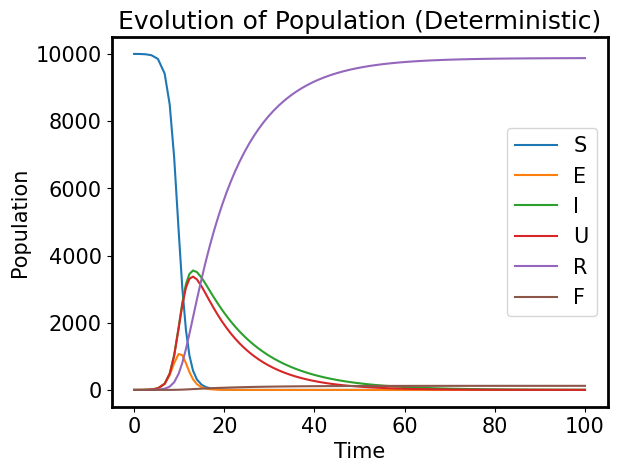
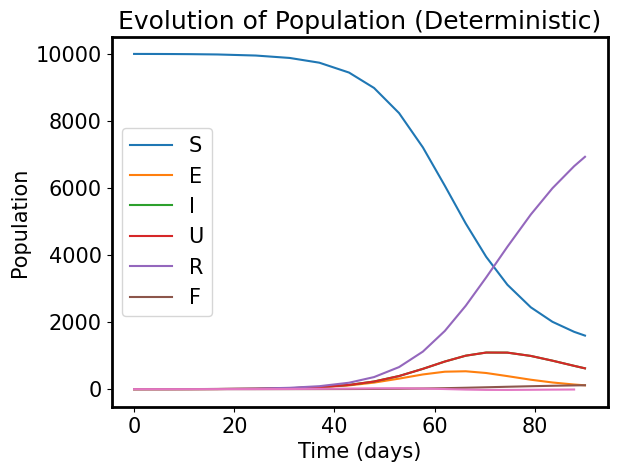
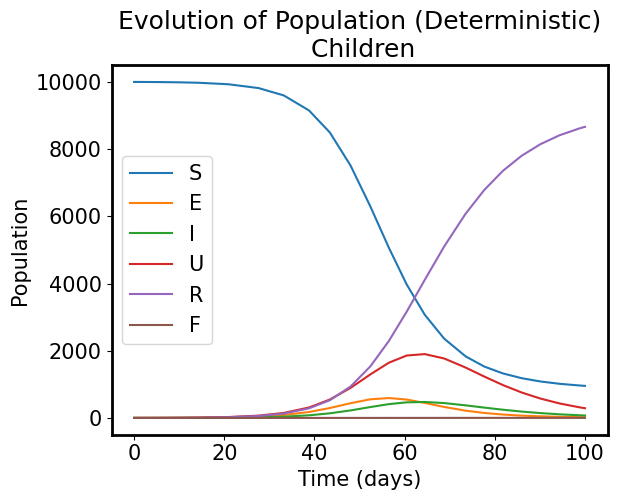
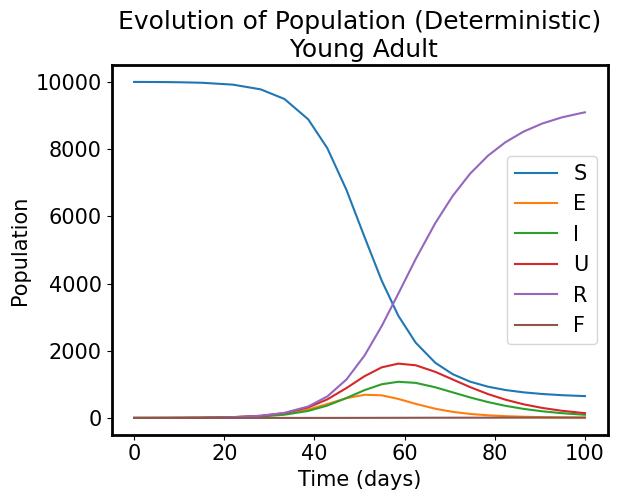
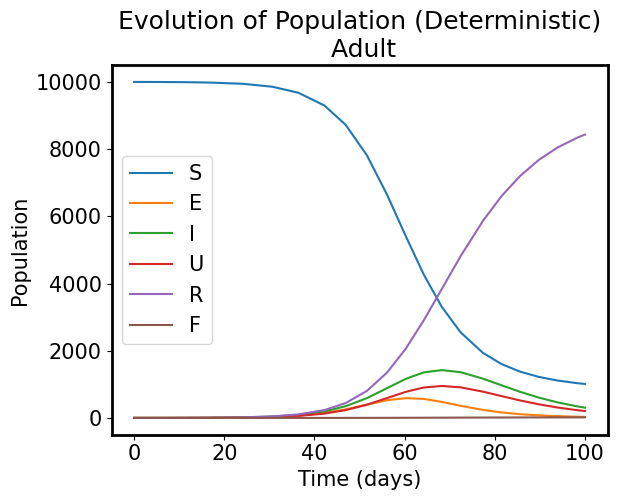
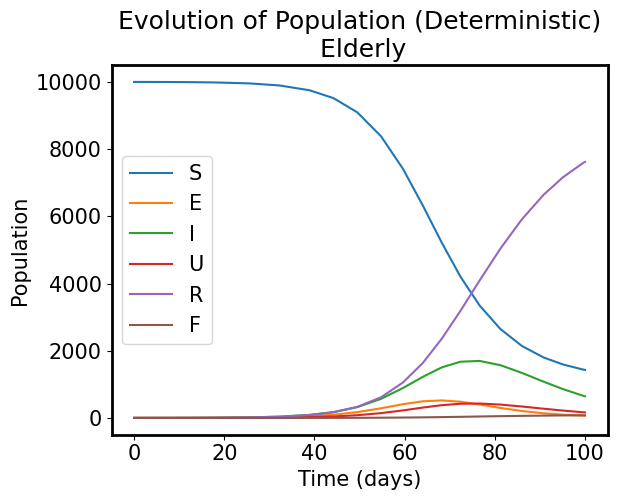

Recreate these plots in Python, in order.
# -*- coding: utf-8 -*-
"""Deterministic Model.ipynb

Automatically generated by Colaboratory.

Original file is located at
    https://colab.research.google.com/<link-removed>
"""

import numpy as np 
import matplotlib.pyplot as plt 
from scipy.integrate import solve_ivp

import matplotlib as mpl

# Edit the font, font size, and axes width
mpl.rcParams['font.family'] = 'Avenir'
plt.rcParams['font.size'] = 15
plt.rcParams['axes.linewidth'] = 2

# Referenced: http://web.pdx.edu/~gjay/teaching/mth271_2020/html/09_SEIR_model.html

def seiurf(t, y, b1, b2, d1, d2, g1, g2, d):
    '''
    Inputs: t is time; y is an array of arrays containing the seiurf information;
            b1, b2 are parameters describing the average number of contacts per day for symptomatic vs asymptomatic;
            g1, g2 are parameters describing the recovery rate for infected and undetected populations
            d1, d2 are the rate of exposed going to infected vs undetected
            d is the fatality rate
    
    '''
    s, e, i, u, r, f = y
    n = np.sum(y)

    return np.array([-b1*s*i/n - b2*s*(u+e)/n,
                     b1*s*i/n + b2*s*(u+e)/n - e*d1 - e*d2,
                     e*d1 - i*g1 - i*d,
                     e*d2 - u*g2,
                     i*g1 + u*g2,
                     i*d])

"""# Random guessing of parameters :("""

# initical conditions to test
n = 10000
y0 = np.array([n-1, 0, 1, 0, 0, 0])

# avg contact per unit of time
b1 = 1 
b2 = 1

# rate of conversion to infected and undetected over time
d1 = 1
d2 = 1

# recovery rate (on avg recover after 10 days)
g1 = 0.08
g2 = 0.1

# death rate
d = 0.002

# solutions (non-stiff)
sol = solve_ivp(seiurf, [0, 100], y0, args=(b1, b2, d1, d2, g1, g2, d), method = 'RK45')

# solutions (stiff)
# sol = solve_ivp(seiurf, [0, 100], y0, args=(b1, b2, d1, d2, g1, g2, d), method = 'Radau')

fig = plt.figure(); ax = fig.gca()
curves = ax.plot(sol.t, sol.y.T)
ax.legend(curves, ['S', 'E', 'I', 'U', 'R', 'F']);
ax.set_ylabel('Population');
ax.set_xlabel('Time');
ax.set_title('Evolution of Population (Deterministic)');

"""# Non-age stratified"""

# Parameters from stochastic model
nc1_lam = 1 # rate of contacts per day of exposed and undetected people (modelled by Poisson)
nc2_lam = 0.5 # rate of contacts per day of symptomatic infected people (modelled by Poisson)

incubate_time = 2 # days that incubation lasts (before an 'e' individual becomes 'i', symptomatic, or 'u', asymptomatic)

# generate uniform distribution (nearest integer)
min_infect = 5 # minimum number of days infected or undetected person (i.e. symptomatic or asymptomatic) is contagious
max_infect = 15 # maximum number of days infected or undetected person (i.e. symptomatic or asymptomatic) is contagious

# probabilities
p_e = 0.3     # prob of being exposed after contact 
p_i = 0.5   # prob of becoming symptomatic / infected
p_u = 1 - p_i # prob of becoming asymptomatic (undetected)
p_f = 3.3/100    # prob of a fatality (assuming only symptomatic individuals may die)

# initical conditions to test
n = 10000
y0 = np.array([n-1, 0, 1, 0, 0, 0])

# avg contact per day (times probability of becoming exposed)
b1 = nc1_lam * p_e 
b2 = nc2_lam * p_e

# avg per day (divide by 2 since incubation is 2 days)
d1 = p_i / incubate_time
d2 = p_u / incubate_time

# recovery rate (on avg recover after 10 days)
avg_recover = (max_infect + min_infect)/2 
g1 = (1 - p_f) / avg_recover 
g2 = 1 / avg_recover 

# death rate
d = p_f / avg_recover

print(b1, b2, d1, d2, g1, g2, d)

# solutions (non-stiff)
sol = solve_ivp(seiurf, [0, 90], y0, args=(b1, b2, d1, d2, g1, g2, d), method = 'RK45')

# solutions (stiff)
# sol = solve_ivp(seiurf, [0, 100], y0, args=(b1, b2, d1, d2, g1, g2, d), method = 'Radau')

fig = plt.figure(); ax = fig.gca()
curves = ax.plot(sol.t, sol.y.T)
ax.legend(curves, ['S', 'E', 'I', 'U', 'R', 'F']);
ax.set_ylabel('Population');
ax.set_xlabel('Time (days)');
ax.set_title('Evolution of Population (Deterministic)');

from numpy import diff

dydx = diff(sol.y[1])/diff(sol.t)

plt.plot(sol.t[:-1], dydx)

# Fatality
sol.y[5][-1]

# Percent of population infected
sol.y[0][-1]

"""# Age stratified attempt (disregard for now)"""

# initical conditions to test
n = 10000
y0 = np.array([n-1, 0, 1, 0, 0, 0])

p_e = 0.3

# avg contact per day (times probability of becoming exposed)
b1_child = 2 * p_e
b1_ya = 1.5 * p_e
b1_adult = 1 * p_e
b1_elderly = 0.8 * p_e
b2 = 0.5 * p_e

# avg per day (divide by 2 since incubation is 2 days)
d1_child = 0.2 / 2 # 0.4, 0.6, 0.8
d1_ya = 0.4 / 2
d1_adult = 0.6 / 2
d1_elderly = 0.8 / 2
d2_child = 1/2 - d1_child
d2_ya = 1/2 - d1_ya
d2_adult = 1/2 - d1_adult
d2_elderly = 1/2 - d1_elderly

# recovery rate (on avg recover after 10 days)
g1 = 1/10
g2 = 1/10

# death rate
d_child = 0.001 / 10
d_ya = 0.0025 / 10
d_adult = 0.0033 / 10
d_elderly = 0.013 / 10

# solutions (non-stiff)
sol_child = solve_ivp(seiurf, [0, 100], y0, args=(b1_child, b2, d1_child, d2_child, g1, g2, d_child), method = 'RK45')
sol_ya = solve_ivp(seiurf, [0, 100], y0, args=(b1_ya, b2, d1_ya, d2_ya, g1, g2, d_ya), method = 'RK45')
sol_adult = solve_ivp(seiurf, [0, 100], y0, args=(b1_adult, b2, d1_adult, d2_adult, g1, g2, d_adult), method = 'RK45')
sol_elderly = solve_ivp(seiurf, [0, 100], y0, args=(b1_elderly, b2, d1_elderly, d2_elderly, g1, g2, d_elderly), method = 'RK45')

# solutions (stiff)
# sol = solve_ivp(seiurf, [0, 100], y0, args=(b1, b2, d1, d2, g1, g2, d), method = 'Radau')

fig = plt.figure(); ax = fig.gca()
curves = ax.plot(sol_child.t, sol_child.y.T)
ax.legend(curves, ['S', 'E', 'I', 'U', 'R', 'F']);
ax.set_ylabel('Population');
ax.set_xlabel('Time (days)');
ax.set_title('Evolution of Population (Deterministic)\n Children');

fig = plt.figure(); ax = fig.gca()
curves = ax.plot(sol_ya.t, sol_ya.y.T)
ax.legend(curves, ['S', 'E', 'I', 'U', 'R', 'F']);
ax.set_ylabel('Population');
ax.set_xlabel('Time (days)');
ax.set_title('Evolution of Population (Deterministic)\n Young Adult');

fig = plt.figure(); ax = fig.gca()
curves = ax.plot(sol_adult.t, sol_adult.y.T)
ax.legend(curves, ['S', 'E', 'I', 'U', 'R', 'F']);
ax.set_ylabel('Population');
ax.set_xlabel('Time (days)');
ax.set_title('Evolution of Population (Deterministic)\n Adult');

fig = plt.figure(); ax = fig.gca()
curves = ax.plot(sol_elderly.t, sol_elderly.y.T)
ax.legend(curves, ['S', 'E', 'I', 'U', 'R', 'F']);
ax.set_ylabel('Population');
ax.set_xlabel('Time (days)');
ax.set_title('Evolution of Population (Deterministic)\n Elderly');